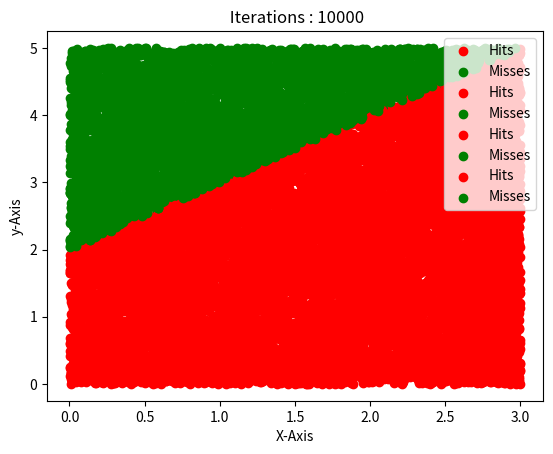

Write the Python code that produced this figure.
import random
import matplotlib.pyplot as plt
import math

trials = [100, 1000, 5000, 10000]
x1, x2 = 0, 3
y1, y2 = 0, 5
for item in trials:
    hits = 0
    hit_x = list()
    hit_y = list()
    miss_x = list()
    miss_y = list()
    for i in range(item):
        x = random.uniform(x1, x2)
        y = random.uniform(y1, y2)

        if y <= x + 2:
            hits += 1
            hit_x.append(x)
            hit_y.append(y)

        else:
            miss_x.append(x)
            miss_y.append(y)

    area = (abs(x1 - x2) * abs(y1 - y2)) * (hits / item)

    print(f"Area for {item} trials is {area} ")

    plt.scatter(hit_x, hit_y, color="red", label="Hits")
    plt.scatter(miss_x, miss_y, color="green", label="Misses")
    plt.title(f" Iterations : {item}")
    plt.xlabel("X-Axis")
    plt.ylabel("y-Axis")
    plt.legend(loc="upper right")
    plt.show()


